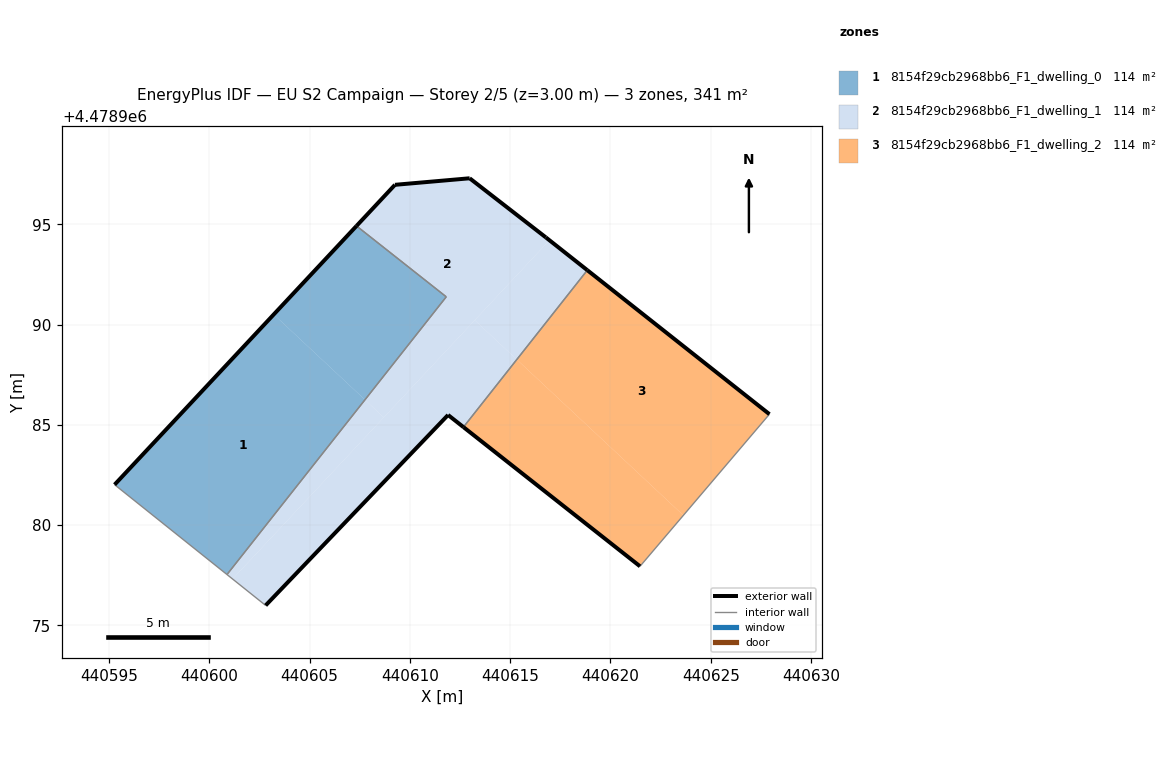
=== STOREY PLAN SPEC (per zone: floor XY polygon, exterior-wall plan segments, windows/doors) ===
zone 1: 8154f29cb2968bb6_F1_dwelling_0  (113.5 m²)
  floor: (440600.88, 4478977.53) (440607.76, 4478986.25) (440603.21, 4478990.50) (440595.27, 4478982.01)
  floor: (440607.76, 4478986.25) (440611.81, 4478991.38) (440607.34, 4478994.92) (440603.21, 4478990.50)
  exterior wall: (440595.27, 4478982.01) – (440607.34, 4478994.92)  [17.7 m]
  interior walls: 3
zone 2: 8154f29cb2968bb6_F1_dwelling_1  (113.5 m²)
  floor: (440615.33, 4478988.26) (440618.85, 4478992.71) (440616.96, 4478994.20) (440613.23, 4478990.22)
  floor: (440611.81, 4478991.38) (440607.76, 4478986.25) (440608.70, 4478985.37) (440616.96, 4478994.20) (440616.78, 4478994.34) (440612.98, 4478997.29) (440609.25, 4478996.97) (440607.34, 4478994.92)
  floor: (440612.67, 4478984.89) (440615.33, 4478988.26) (440613.23, 4478990.22) (440601.16, 4478977.31) (440602.80, 4478975.99) (440611.90, 4478985.49)
  floor: (440601.16, 4478977.31) (440608.70, 4478985.37) (440607.76, 4478986.25) (440600.88, 4478977.53)
  exterior wall: (440607.34, 4478994.92) – (440609.25, 4478996.97)  [2.8 m]
  exterior wall: (440609.25, 4478996.97) – (440612.98, 4478997.29)  [3.7 m]
  exterior wall: (440612.98, 4478997.29) – (440616.78, 4478994.34)  [4.8 m]
  exterior wall: (440616.78, 4478994.34) – (440618.85, 4478992.71)  [2.6 m]
  exterior wall: (440612.67, 4478984.88) – (440611.90, 4478985.49)  [1.0 m]
  exterior wall: (440611.90, 4478985.49) – (440602.80, 4478975.99)  [13.2 m]
  interior walls: 4
zone 3: 8154f29cb2968bb6_F1_dwelling_2  (113.5 m²)
  floor: (440623.64, 4478980.49) (440627.93, 4478985.53) (440618.85, 4478992.71) (440615.33, 4478988.26)
  floor: (440623.64, 4478980.49) (440615.33, 4478988.26) (440617.69, 4478991.24) (440612.67, 4478984.88) (440621.47, 4478977.94) (440627.93, 4478985.53)
  exterior wall: (440621.47, 4478977.94) – (440612.67, 4478984.88)  [11.2 m]
  exterior wall: (440618.85, 4478992.71) – (440627.93, 4478985.53)  [11.6 m]
  interior walls: 2

=== DERIVED (storey summary) ===
Building: EU S2 Campaign
Storey: 2 of 5  (floor level z = 3.00 m)
Storey gross floor area: 340.5 m²
Zones on this storey: 3
  - 8154f29cb2968bb6_F1_dwelling_0: floor 113.5 m²; exterior wall 17.7 m (53.0 m²); WWR 0.0%
  - 8154f29cb2968bb6_F1_dwelling_1: floor 113.5 m²; exterior wall 28.1 m (84.4 m²); WWR 0.0%
  - 8154f29cb2968bb6_F1_dwelling_2: floor 113.5 m²; exterior wall 22.8 m (68.4 m²); WWR 0.0%
Zone adjacency (shared interzone walls):
  - 8154f29cb2968bb6_F1_dwelling_0 ↔ 8154f29cb2968bb6_F1_dwelling_1
  - 8154f29cb2968bb6_F1_dwelling_1 ↔ 8154f29cb2968bb6_F1_dwelling_2